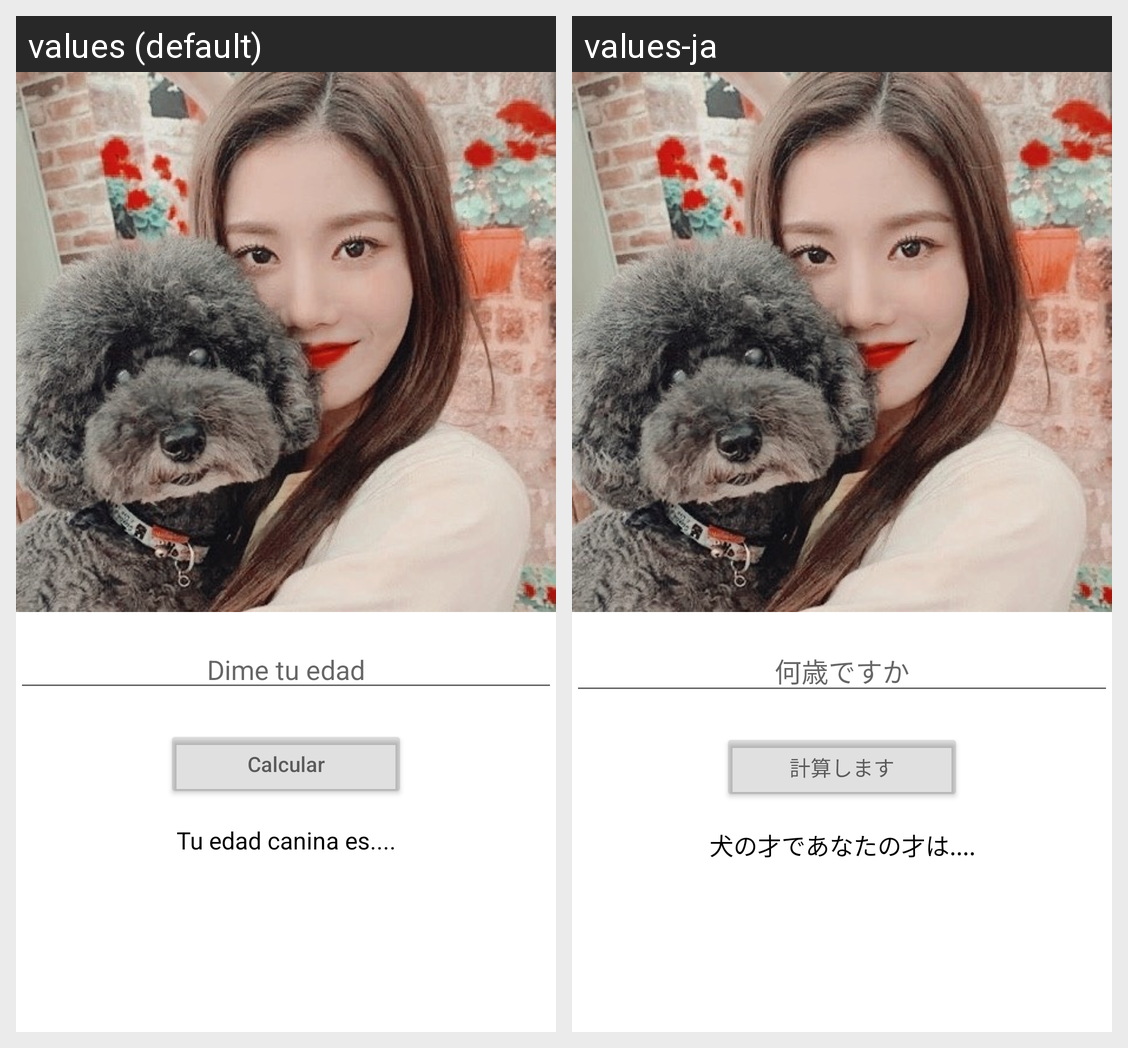

Translations of the strings shown on this Android screen, per locale in the grid:
Android screen res/layout/activity_main.xml rendered under 2 locales, left to right: values (default), values-ja. Device: Nexus 5 (rendered at 1080×1920; each locale shown at half size, 540×960, under a caption strip naming it); theme Theme.Edad_Canina.
Strings drawn on this screen, with the default value and each locale's value (text and hints the layout hard-codes, and strings that could not be matched under every locale, appear in the picture but are not listed):

say_your_age
  values: Dime tu edad
  values-ja: 何歳ですか

calculate
  values: Calcular
  values-ja: 計算します

age
  values: Tu edad canina es....
  values-ja: 犬の才であなたの才は....
